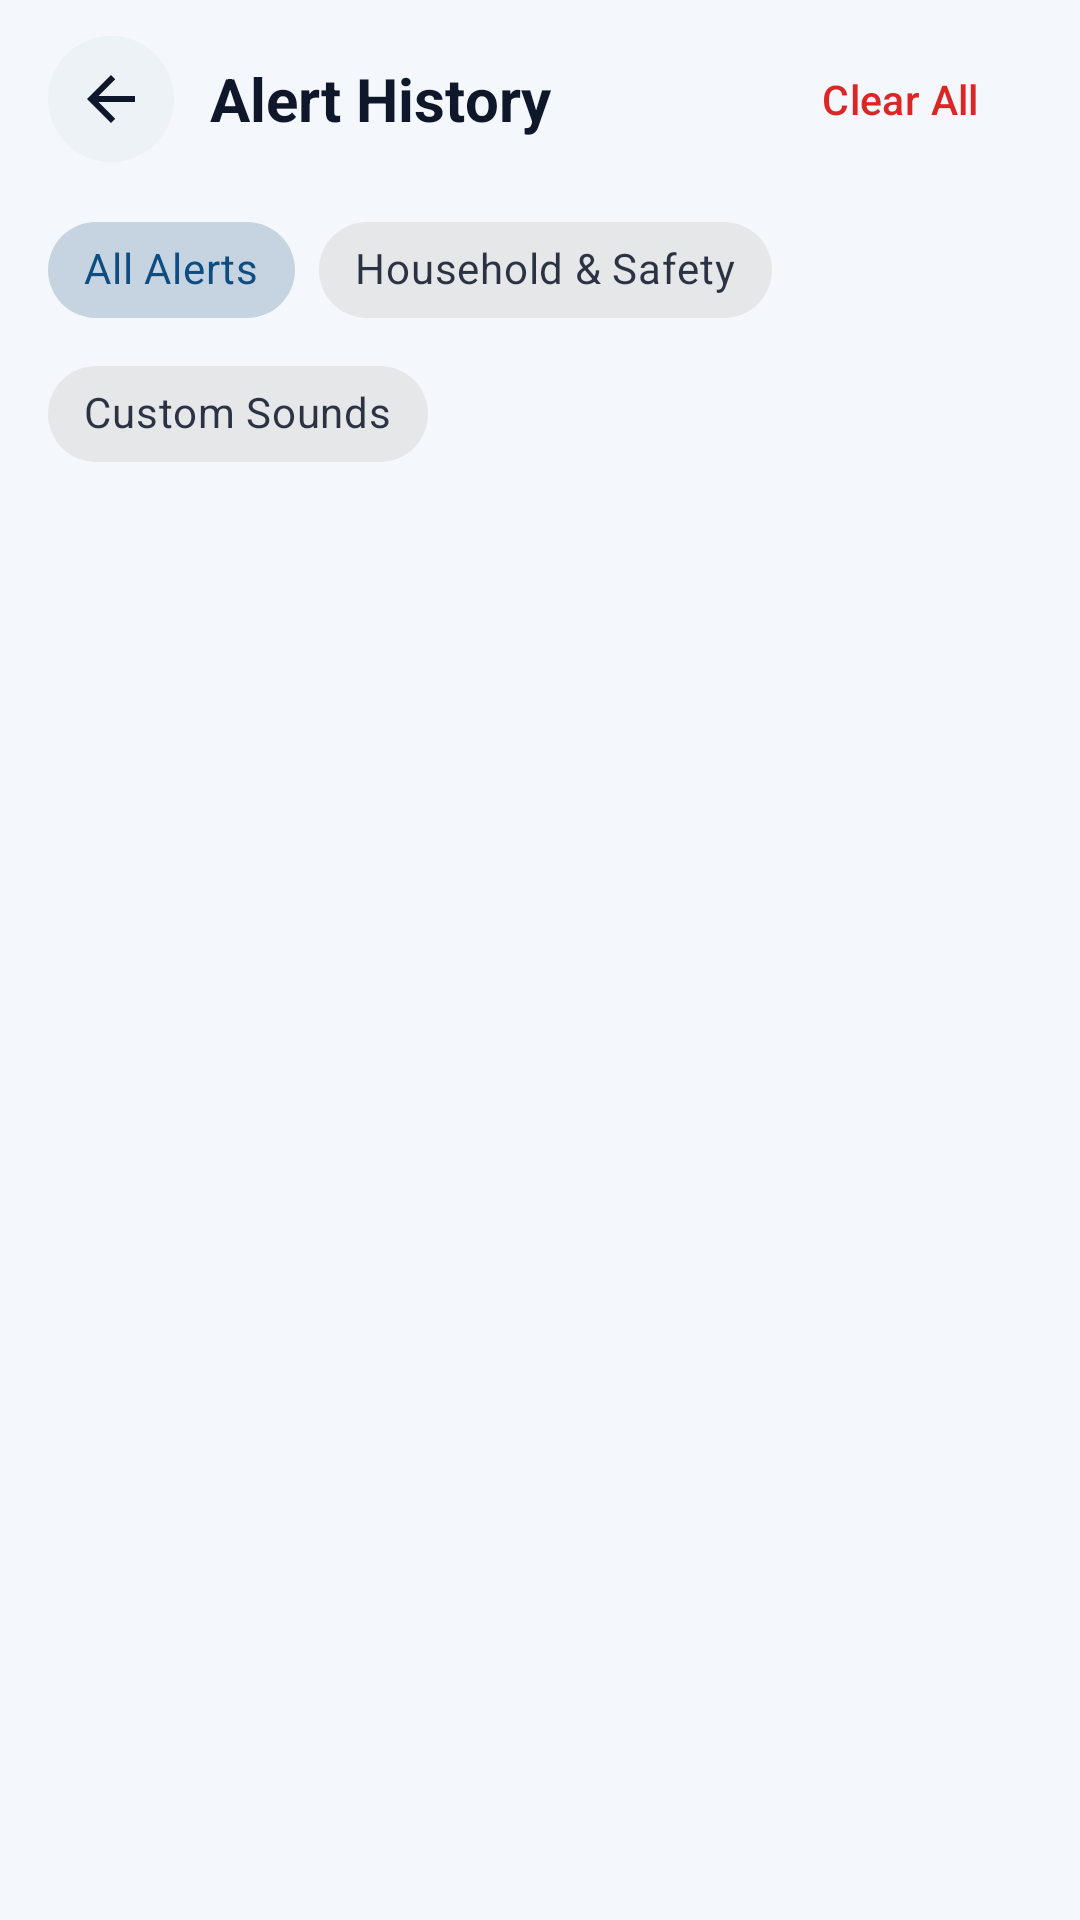

Here is an Android app screen rendered from its layout file. Give the layout XML and the strings, colors and styles it references.
<!-- AndroidManifest.xml: application theme Theme.SoundBridge -->
<!-- res/layout/activity_history.xml -->
<?xml version="1.0" encoding="utf-8"?>
<androidx.constraintlayout.widget.ConstraintLayout xmlns:android="http://schemas.android.com/apk/res/android"
    xmlns:app="http://schemas.android.com/apk/res-auto"
    android:layout_width="match_parent"
    android:layout_height="match_parent"
    android:background="@color/bg_surface">

    
    <LinearLayout
        android:id="@+id/layoutHistoryFilters"
        android:layout_width="0dp"
        android:layout_height="wrap_content"
        android:background="@color/bg_surface"
        android:orientation="vertical"
        android:paddingHorizontal="16dp"
        android:paddingTop="12dp"
        android:paddingBottom="8dp"
        app:layout_constraintEnd_toEndOf="parent"
        app:layout_constraintStart_toStartOf="parent"
        app:layout_constraintTop_toTopOf="parent">

        <LinearLayout
            android:layout_width="match_parent"
            android:layout_height="wrap_content"
            android:gravity="center_vertical"
            android:orientation="horizontal">

            <ImageButton
                android:id="@+id/btnBackHistory"
                android:layout_width="42dp"
                android:layout_height="42dp"
                android:background="@drawable/bg_circle_subtle"
                android:contentDescription="Back"
                android:padding="9dp"
                android:src="@drawable/ic_arrow_back"
                app:tint="@color/text_primary" />

            <TextView
                android:layout_width="0dp"
                android:layout_height="wrap_content"
                android:layout_marginStart="12dp"
                android:layout_weight="1"
                android:text="@string/nav_history"
                android:textColor="@color/text_primary"
                android:textSize="20sp"
                android:textStyle="bold" />

            <com.google.android.material.button.MaterialButton
                android:id="@+id/btnClearHistory"
                style="@style/Widget.SoundBridge.Button.Text"
                android:layout_width="wrap_content"
                android:layout_height="42dp"
                android:text="Clear All"
                android:textColor="@color/alert_urgent_red"
                android:textSize="13.5sp" />
        </LinearLayout>

        <com.google.android.material.chip.ChipGroup
            android:id="@+id/chipGroupFilters"
            android:layout_width="match_parent"
            android:layout_height="wrap_content"
            android:layout_marginTop="12dp"
            app:checkedChip="@+id/btnFilterAll"
            app:selectionRequired="true"
            app:singleSelection="true">

            <com.google.android.material.chip.Chip
                android:id="@+id/btnFilterAll"
                style="@style/Widget.MaterialComponents.Chip.Choice"
                android:layout_width="wrap_content"
                android:layout_height="wrap_content"
                android:checked="true"
                android:text="All Alerts" />

            <com.google.android.material.chip.Chip
                android:id="@+id/btnFilterBuiltIn"
                style="@style/Widget.MaterialComponents.Chip.Choice"
                android:layout_width="wrap_content"
                android:layout_height="wrap_content"
                android:text="Household &amp; Safety" />

            <com.google.android.material.chip.Chip
                android:id="@+id/btnFilterCustom"
                style="@style/Widget.MaterialComponents.Chip.Choice"
                android:layout_width="wrap_content"
                android:layout_height="wrap_content"
                android:text="Custom Sounds" />
        </com.google.android.material.chip.ChipGroup>
    </LinearLayout>

    <androidx.recyclerview.widget.RecyclerView
        android:id="@+id/rvAlertHistory"
        android:layout_width="0dp"
        android:layout_height="0dp"
        android:clipToPadding="false"
        android:paddingHorizontal="16dp"
        android:paddingTop="4dp"
        android:paddingBottom="20dp"
        app:layout_constraintBottom_toBottomOf="parent"
        app:layout_constraintEnd_toEndOf="parent"
        app:layout_constraintStart_toStartOf="parent"
        app:layout_constraintTop_toBottomOf="@id/layoutHistoryFilters" />

    
    <LinearLayout
        android:id="@+id/tvEmptyHistoryState"
        android:layout_width="0dp"
        android:layout_height="wrap_content"
        android:layout_margin="32dp"
        android:gravity="center"
        android:orientation="vertical"
        android:visibility="gone"
        app:layout_constraintBottom_toBottomOf="parent"
        app:layout_constraintEnd_toEndOf="parent"
        app:layout_constraintStart_toStartOf="parent"
        app:layout_constraintTop_toBottomOf="@id/layoutHistoryFilters">

        <ImageView
            android:layout_width="64dp"
            android:layout_height="64dp"
            android:background="@drawable/bg_circle_subtle"
            android:contentDescription="@null"
            android:padding="16dp"
            android:src="@drawable/ic_history"
            app:tint="@color/text_muted" />

        <TextView
            android:layout_width="wrap_content"
            android:layout_height="wrap_content"
            android:layout_marginTop="16dp"
            android:text="No alerts yet"
            android:textColor="@color/text_primary"
            android:textSize="18sp"
            android:textStyle="bold" />

        <TextView
            android:layout_width="wrap_content"
            android:layout_height="wrap_content"
            android:layout_marginTop="6dp"
            android:gravity="center"
            android:text="Detected doorbells, knocks, alarms, and custom chimes will appear here."
            android:textColor="@color/text_secondary"
            android:textSize="14sp" />
    </LinearLayout>

</androidx.constraintlayout.widget.ConstraintLayout>
<!-- resources referenced by this layout -->
<resources>
  <color name="alert_urgent_red">#DC2626</color>
  <color name="bg_surface">#F4F7FB</color>
  <color name="text_muted">#64748B</color>
  <color name="text_primary">#0F172A</color>
  <color name="text_secondary">#475569</color>
  <!-- drawable bg_circle_subtle (drawable) -->
  <?xml version="1.0" encoding="utf-8"?>
  <shape xmlns:android="http://schemas.android.com/apk/res/android"
      android:shape="oval">
      <solid android:color="@color/bg_subtle" />
  </shape>
  <!-- drawable ic_arrow_back (drawable) -->
  <?xml version="1.0" encoding="utf-8"?>
  <vector xmlns:android="http://schemas.android.com/apk/res/android"
      android:width="24dp"
      android:height="24dp"
      android:autoMirrored="true"
      android:viewportWidth="24"
      android:viewportHeight="24">
      <path
          android:fillColor="#FF000000"
          android:pathData="M20,11H7.83l5.59,-5.59L12,4l-8,8 8,8 1.41,-1.41L7.83,13H20v-2z" />
  </vector>
  <!-- drawable ic_history (drawable) -->
  <?xml version="1.0" encoding="utf-8"?>
  <vector xmlns:android="http://schemas.android.com/apk/res/android"
      android:width="24dp"
      android:height="24dp"
      android:viewportWidth="24"
      android:viewportHeight="24">
      <path
          android:fillColor="#FF000000"
          android:pathData="M13,3c-4.97,0 -9,4.03 -9,9H1l3.89,3.89 0.07,0.14L9,12H6c0,-3.87 3.13,-7 7,-7s7,3.13 7,7 -3.13,7 -7,7c-1.93,0 -3.68,-0.79 -4.94,-2.06l-1.42,1.42C8.27,19.99 10.51,21 13,21c4.97,0 9,-4.03 9,-9s-4.03,-9 -9,-9zM12,8v5l4.28,2.54 0.72,-1.21 -3.5,-2.08V8H12z" />
  </vector>
  <string name="nav_history">Alert History</string>
  <style name="Widget.SoundBridge.Button.Text" parent="Widget.MaterialComponents.Button.TextButton">
          <item name="android:textAllCaps">false</item>
          <item name="cornerRadius">12dp</item>
      </style>
  <style name="Theme.SoundBridge" parent="Theme.MaterialComponents.DayNight.NoActionBar">
          <item name="colorPrimary">@color/primary_blue</item>
          <item name="colorPrimaryVariant">@color/primary_blue_dark</item>
          <item name="colorOnPrimary">@color/on_primary</item>
          <item name="colorSecondary">@color/accent_teal</item>
          <item name="colorSecondaryVariant">@color/accent_teal_dark</item>
          <item name="colorOnSecondary">@color/white</item>
          <item name="colorSurface">@color/bg_card</item>
          <item name="colorOnSurface">@color/text_primary</item>
          <item name="android:windowBackground">@color/bg_surface</item>
          <item name="android:statusBarColor">@color/bg_surface</item>
          <item name="android:navigationBarColor">@color/bg_surface</item>
          <item name="android:windowLightStatusBar" tools:targetApi="m">true</item>
          <item name="android:windowLightNavigationBar" tools:targetApi="o_mr1">true</item>
          <item name="materialButtonStyle">@style/Widget.SoundBridge.Button</item>
      </style>
  <color name="bg_subtle">#EDF2F7</color>
  <color name="primary_blue">#0F4C81</color>
  <color name="primary_blue_dark">#0B355B</color>
  <color name="on_primary">#FFFFFF</color>
  <color name="accent_teal">#0D9488</color>
  <color name="accent_teal_dark">#0F766E</color>
  <color name="white">#FFFFFF</color>
  <color name="bg_card">#FFFFFF</color>
  <style name="Widget.SoundBridge.Button" parent="Widget.MaterialComponents.Button">
          <item name="android:textAllCaps">false</item>
          <item name="android:letterSpacing">0.01</item>
          <item name="cornerRadius">14dp</item>
      </style>
</resources>
